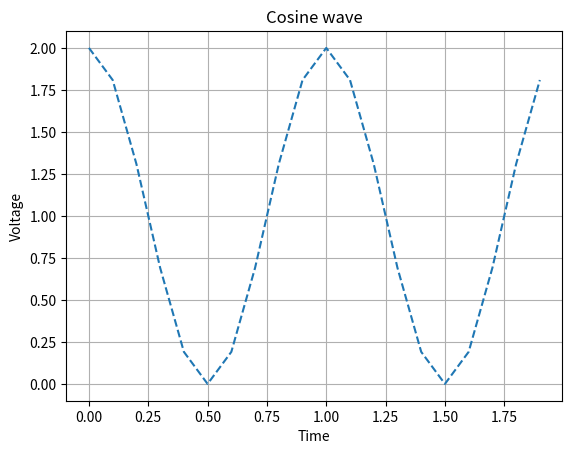

Python code for this plot:
# to show graph of trign0metrical function
import numpy as np
import matplotlib.pyplot as plt
x=np.arange(0.0,2.0,0.1)
y=1+np.cos(2*np.pi*x)
plt.plot(x,y,'--')
plt.xlabel("Time")
plt.ylabel("Voltage")
plt.title("Cosine wave")
plt.grid()
plt.show()